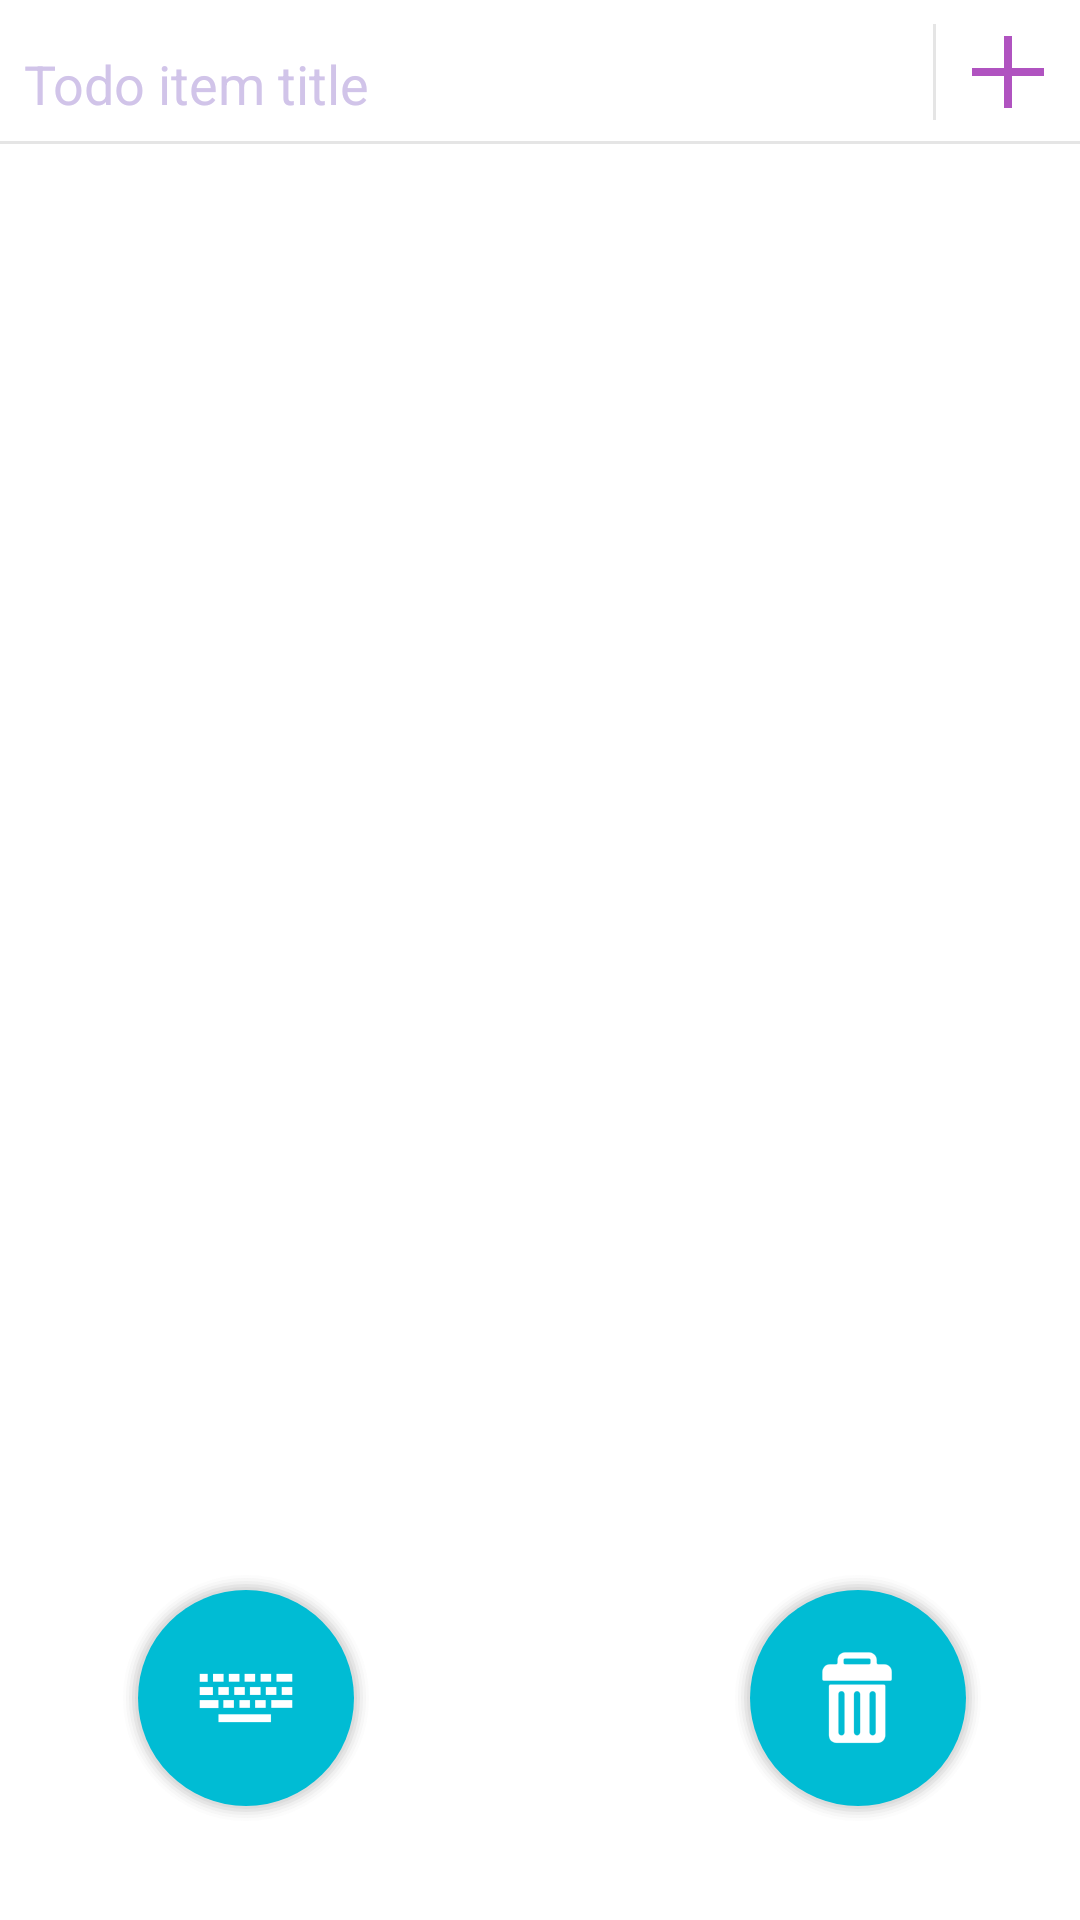

Write the Android layout XML for this screen, with the resource values it uses.
<!-- AndroidManifest.xml: application theme AppTheme -->
<!-- res/layout/activity_main.xml -->
<RelativeLayout xmlns:android="http://schemas.android.com/apk/res/android"
    xmlns:tools="http://schemas.android.com/tools"
    android:layout_width="match_parent"
    android:layout_height="match_parent"
    android:descendantFocusability="beforeDescendants"
    android:focusableInTouchMode="true"
    tools:context="com.sudi.plan.it.MainActivity" >

    <EditText
        android:id="@+id/new_item_title"
        android:layout_width="wrap_content"
        android:layout_height="wrap_content"
        android:layout_alignBaseline="@+id/AddButtonDivider"
        android:layout_alignBottom="@+id/AddButtonDivider"
        android:layout_alignParentLeft="true"
        android:layout_marginLeft="8dip"
        android:layout_marginRight="8dip"
        android:layout_toLeftOf="@+id/AddButtonDivider"
        android:background="@null"
        android:ems="10"
        android:hint="@string/todo_title_hint"
        android:singleLine="true"
        android:textAllCaps="false"
        android:textColor="@color/action_bar"
        android:textColorHint="@color/tab_indicator_color"/>


    <View
        android:id="@+id/AddButtonDivider"
        android:layout_width="1dip"
        android:layout_height="wrap_content"
        android:layout_alignBottom="@+id/button2"
        android:layout_toLeftOf="@+id/button2"
        android:layout_marginBottom="8dip"
        android:layout_marginTop="8dip"
        android:background="?android:attr/dividerVertical" 
        android:layout_centerHorizontal="true"/>

    <ImageButton
        android:id="@+id/button2"
        android:layout_width="wrap_content"
        android:layout_height="wrap_content"
        android:layout_alignParentRight="true"
        android:layout_alignParentTop="true"
        android:background="?android:attr/selectableItemBackground"
        android:height="48dp"
        android:minHeight="48dp"
        android:minWidth="48dp"
        android:onClick="addItem"
        android:src="@drawable/ic_action_add"
        android:text="Button"
        android:width="48dp" />

    <View
        android:id="@+id/AddEntryDivider"
        android:layout_width="wrap_content"
        android:layout_height="1dip"
        android:layout_alignBottom="@+id/button2"
        android:layout_alignParentLeft="true"
        android:background="?android:attr/dividerHorizontal" />
    
    <ListView
        android:id="@+id/listView1"
        android:layout_width="match_parent"
        android:layout_height="fill_parent"
        android:layout_below="@+id/AddEntryDivider"
        android:layout_centerHorizontal="true"
        android:animateLayoutChanges="false">
    </ListView>
    
    <Button
        android:id="@+id/empty_list"
        android:layout_width="fill_parent"
        android:layout_height="wrap_content"
        android:layout_centerHorizontal="true"
        android:layout_centerVertical="true"
        android:background="?android:attr/selectableItemBackground"
        android:clickable="true"
        android:drawableTop="@drawable/ic_action_bell"
        android:text="Add a new Entry"
        android:onClick="focusNewTask"
        android:visibility="gone"
        android:textColor="@color/tab_indicator_color" />
        
    <ImageButton
        android:id="@+id/fab"
        android:layout_width="wrap_content"
        android:layout_height="wrap_content"
        android:layout_alignParentBottom="true"
        android:layout_alignParentRight="true"
        android:layout_marginBottom="32dp"
        android:layout_marginRight="32dp"
        android:background="@drawable/fab"
        android:onClick="deleteTask"
        android:scaleType="fitCenter"
        android:src="@drawable/ic_content_delete_white" />

    <ImageButton
        android:id="@+id/fab_expand"
        android:layout_width="wrap_content"
        android:layout_height="wrap_content"
        android:layout_alignLeft="@+id/new_item_title"
        android:layout_alignParentBottom="true"
        android:layout_marginBottom="32dp"
        android:layout_marginLeft="32dp"
        android:background="@drawable/fab"
        android:onClick="createDetailItem"
        android:scaleType="fitCenter"
        android:src="@drawable/ic_hardware_keyboard_white" />

</RelativeLayout>
<!-- resources referenced by this layout -->
<resources>
  <color name="action_bar">#673ab7</color>
  <color name="tab_indicator_color">#d1c4e9</color>
  <string name="todo_title_hint">Todo item title</string>
  <style name="AppTheme" parent="Theme.Planit">
          
          
          <item name="android:listViewStyle">@style/ListViewPlanit2</item>
  	    <item name="android:listViewWhiteStyle">@style/ListViewPlanit2.White</item>
  	    <item name="android:spinnerItemStyle">@style/SpinnerItemPlanit2</item>
      </style>
  <style name="ListViewPlanit2" parent="android:Widget.Holo.ListView">
        <item name="android:listSelector">@drawable/planit2_list_selector_holo_light</item>
    </style>
  <style name="ListViewPlanit2.White" parent="android:Widget.ListView.White">
        <item name="android:listSelector">@drawable/planit2_list_selector_holo_light</item>
    </style>
  <style name="SpinnerItemPlanit2" parent="android:TextAppearance.Widget.TextView.SpinnerItem">
        <item name="android:textColor">#000000</item>
    </style>
  <style name="PopupMenu.Planit" parent="@android:style/Widget.Holo.ListPopupWindow">
          <item name="android:popupBackground">@drawable/menu_dropdown_panel_planit</item>	
      </style>
  <style name="DropDownListView.Planit" parent="@android:style/Widget.Holo.ListView.DropDown">
          <item name="android:listSelector">@drawable/selectable_background_planit</item>
      </style>
  <style name="ActionBarTabStyle.Planit" parent="@android:style/Widget.Holo.ActionBar.TabView">
          <item name="android:background">@drawable/tab_indicator_ab_planit</item>
      </style>
  <style name="DropDownNav.Planit" parent="@android:style/Widget.Holo.Spinner">
          <item name="android:background">@drawable/spinner_background_ab_planit</item>
          <item name="android:popupBackground">@drawable/menu_dropdown_panel_planit</item>
          <item name="android:dropDownSelector">@drawable/selectable_background_planit</item>
      </style>
  <style name="ActionBar.Solid.Planit" parent="@android:style/Widget.Holo.Light.ActionBar.Solid.Inverse">
          <item name="android:background">@drawable/ab_solid_planit</item>
          <item name="android:backgroundStacked">@drawable/ab_stacked_solid_planit</item>
          <item name="android:backgroundSplit">@drawable/ab_bottom_solid_planit</item>
          <item name="android:progressBarStyle">@style/ProgressBar.Planit</item>
      </style>
  <style name="ActionButton.CloseMode.Planit" parent="@android:style/Widget.Holo.ActionButton.CloseMode">
          <item name="android:background">@drawable/btn_cab_done_planit</item>
      </style>
  <style name="Theme.Planit.Widget" parent="@android:style/Theme.Holo">
          <item name="android:popupMenuStyle">@style/PopupMenu.Planit</item>
          <item name="android:dropDownListViewStyle">@style/DropDownListView.Planit</item>
      </style>
  <style name="ProgressBar.Planit" parent="@android:style/Widget.Holo.ProgressBar.Horizontal">
          <item name="android:progressDrawable">@drawable/progress_horizontal_planit</item>
      </style>
  <!-- drawable btn_cab_done_planit (drawable) -->
  <?xml version="1.0" encoding="utf-8"?>
  <selector xmlns:android="http://schemas.android.com/apk/res/android">
      <item android:state_pressed="true"
          android:drawable="@drawable/btn_cab_done_pressed_planit" />
      <item android:state_focused="true" android:state_enabled="true"
          android:drawable="@drawable/btn_cab_done_focused_planit" />
      <item android:state_enabled="true"
          android:drawable="@drawable/btn_cab_done_default_planit" />
  </selector>
  <!-- drawable planit2_list_selector_background_transition_holo_light (drawable) -->
  <?xml version="1.0" encoding="utf-8"?>
  <transition xmlns:android="http://schemas.android.com/apk/res/android">
      <item android:drawable="@drawable/planit2_list_pressed_holo_light"  />
      <item android:drawable="@drawable/planit2_list_longpressed_holo"  />
  </transition>
</resources>
